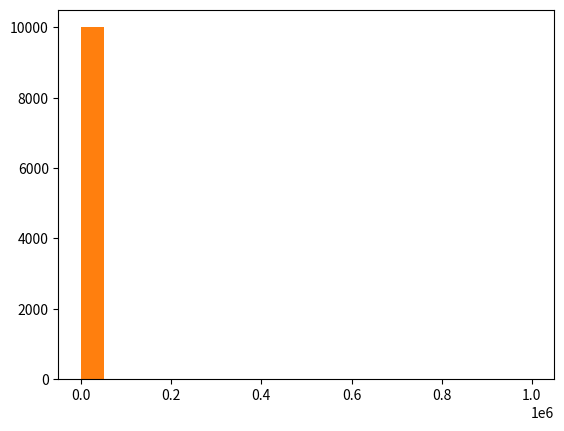

Source code (Python):
#!/usr/bin/env python
# coding: utf-8

# # 練習: 購入金額の平均値と中央値

# 疑似的な電子商取引における購入金額の分布を作るコードです。乱数を使って生成しています。

# In[2]:


get_ipython().run_line_magic('matplotlib', 'inline')
import numpy as np
import matplotlib.pyplot as plt

incomes = np.random.normal(100.0, 20.0, 10000)

plt.hist(incomes, 50)
plt.show()


# このデータの、平均値と中央値を見つけてください。以下のコードブロックにコードを書いて、実行し正しい実行結果が得られることを確認しましょう。

# In[3]:


# 平均値
np.mean(incomes)


# In[4]:


# 中央値
np.median(incomes)


# 簡単な例から始めて、徐々にJupiterにコードを書くこととnumpyを扱うことに慣れていきましょう。
# ここまでのコードを用いて自由に遊んでみましょう。様々な分布を表示させたり、外れ値を追加してその影響を見たりしてみましょう。

# In[5]:


incomes = np.append(incomes, [1000000])


# In[7]:


plt.hist(incomes, 20)
plt.show()


# In[8]:


# 平均値
np.mean(incomes)


# In[9]:


# 中央値
np.median(incomes)


# In[ ]:




